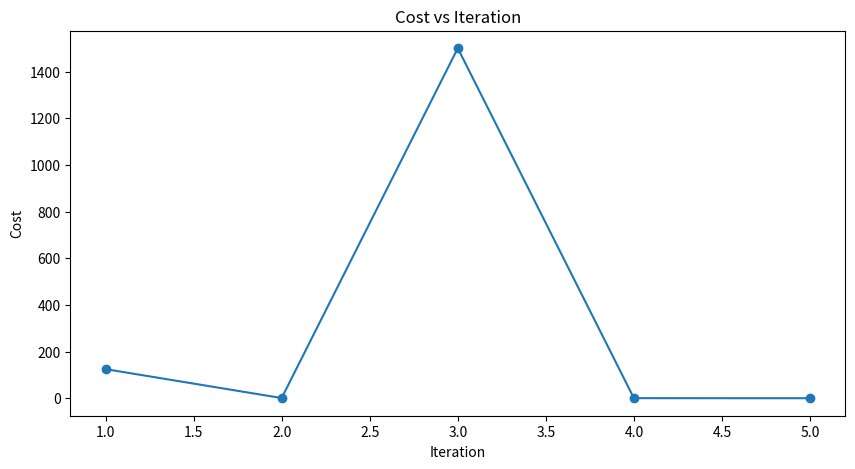

This chart was generated by the following Python code:
import matplotlib.pyplot as plt

# Given data points
iterations = [1, 2, 3, 4, 5]  # Assumed based on the context
costs = [125, 1.0, 1500.75, 0.5, 0.25]  # Assumed based on the context

# Create a line plot
plt.figure(figsize=(10, 5))
plt.plot(iterations, costs, marker='o')

# Set plot labels
plt.xlabel('Iteration')
plt.ylabel('Cost')
plt.title('Cost vs Iteration')

# Show the plot
plt.show()